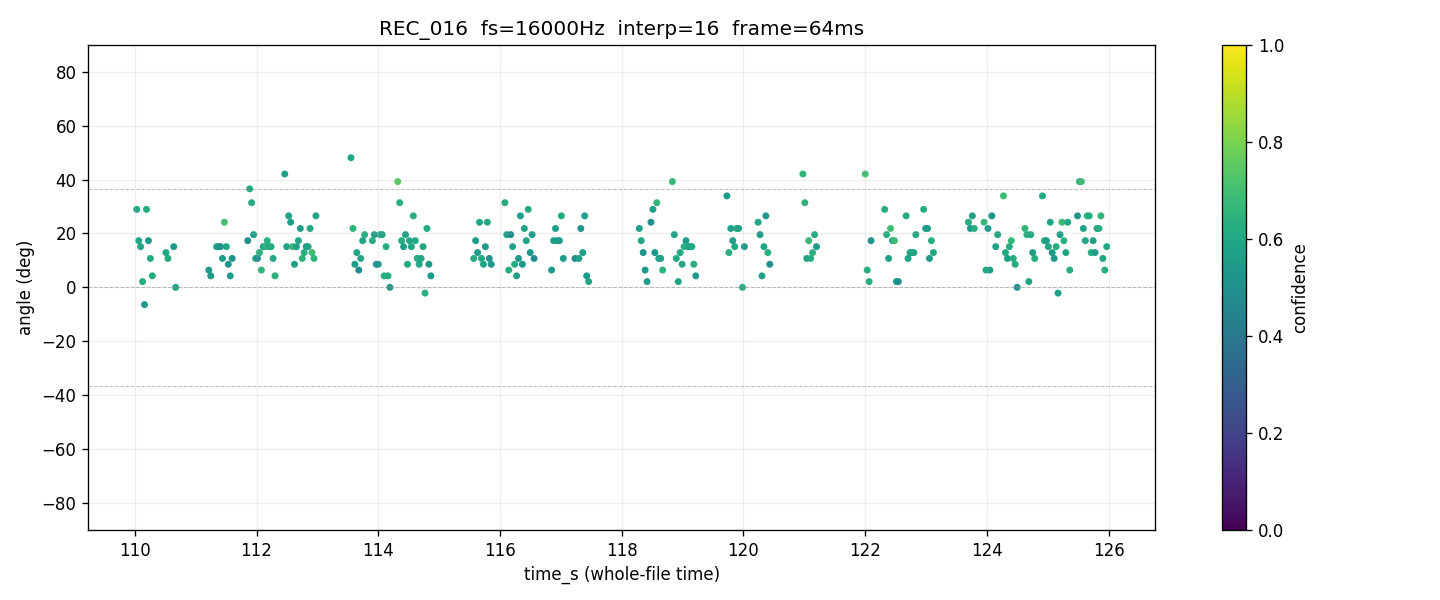

Values plotted in this chart, from the file beside it:
time_s, tau_us, angle_deg, confidence, voiced
110, 50.78, 28.94, 0.5955, 1
110.1, 31.25, 17.32, 0.5927, 1
110.1, 27.34, 15.1, 0.5894, 1
110.1, 3.906, 2.133, 0.6060, 1
110.2, -11.72, -6.411, 0.5396, 1
110.2, 50.78, 28.94, 0.6145, 1
110.2, 31.25, 17.32, 0.5366, 1
110.3, 19.53, 10.72, 0.6104, 1
110.3, 7.812, 4.269, 0.6203, 1
110.3, , , 0.0000, 0
110.4, , , 0.0000, 0
110.4, , , 0.0000, 0
110.4, , , 0.0000, 0
110.4, , , 0.0000, 0
110.5, , , 0.0000, 0
110.5, 23.44, 12.9, 0.5881, 1
110.5, 19.53, 10.72, 0.6112, 1
110.6, , , 0.0000, 0
110.6, , , 0.0000, 0
110.6, 27.34, 15.1, 0.5374, 1
110.7, 0.000, 0.000, 0.5841, 1
110.7, , , 0.0000, 0
110.7, , , 0.0000, 0
110.8, , , 0.0000, 0
110.8, , , 0.0000, 0
110.8, , , 0.0000, 0
110.9, , , 0.0000, 0
110.9, , , 0.0000, 0
110.9, , , 0.0000, 0
111, , , 0.0000, 0
111, , , 0.0000, 0
111, , , 0.0000, 0
111.1, , , 0.0000, 0
111.1, , , 0.0000, 0
111.1, , , 0.0000, 0
111.2, , , 0.0000, 0
111.2, , , 0.0000, 0
111.2, 11.72, 6.411, 0.5431, 1
111.2, 7.812, 4.269, 0.5423, 1
111.3, , , 0.0000, 0
111.3, , , 0.0000, 0
111.3, 27.34, 15.1, 0.5634, 1
111.4, 27.34, 15.1, 0.5418, 1
111.4, 27.34, 15.1, 0.5039, 1
111.4, 19.53, 10.72, 0.5546, 1
111.5, 42.97, 24.17, 0.6998, 1
111.5, 27.34, 15.1, 0.5905, 1
111.5, 15.62, 8.562, 0.5237, 1
111.6, 7.812, 4.269, 0.5486, 1
111.6, 19.53, 10.72, 0.5073, 1
111.6, , , 0.0000, 0
111.7, , , 0.0000, 0
111.7, , , 0.0000, 0
111.7, , , 0.0000, 0
111.8, , , 0.0000, 0
111.8, , , 0.0000, 0
111.8, , , 0.0000, 0
111.9, 31.25, 17.32, 0.5019, 1
111.9, 62.5, 36.55, 0.6088, 1
111.9, 54.69, 31.4, 0.6103, 1
... 439 more rows
